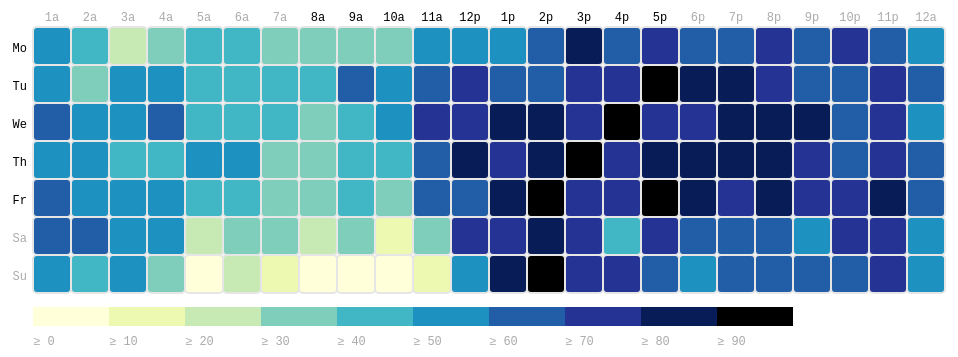
D3 v3 page, settled after 360 driven frames (6 s of simulated time); the page loaded 1 data file(s).


      var margin = { top: 50, right: 0, bottom: 100, left: 30 },
          width = 960 - margin.left - margin.right,
          height = 430 - margin.top - margin.bottom,
          gridSize = Math.floor(width / 24),
          legendElementWidth = gridSize*2,
          buckets = 10,
          colors = ["#ffffd9","#edf8b1","#c7e9b4","#7fcdbb","#41b6c4","#1d91c0","#225ea8","#253494","#081d58","black"], // alternatively colorbrewer.YlGnBu[9]
          days = ["Mo", "Tu", "We", "Th", "Fr", "Sa", "Su"],
          times = ["1a", "2a", "3a", "4a", "5a", "6a", "7a", "8a", "9a", "10a", "11a", "12p", "1p", "2p", "3p", "4p", "5p", "6p", "7p", "8p", "9p", "10p", "11p", "12a"];


      d3.tsv("out.tsv",
        function(d) {
          return {
            day: +d.day,
            hour: +d.hour,
            value: +d.value
          };
        },
        function(error, data) {
          console.log(data);
          
          var colorScale = d3.scale.quantile()
              .domain([1,2,3,4,5,6,7,8,9,10])
              .range(colors);

          var svg = d3.select("#chart").append("svg")
              .attr("width", width + margin.left + margin.right)
              .attr("height", height + margin.top + margin.bottom)
              .append("g")
              .attr("transform", "translate(" + margin.left + "," + margin.top + ")");

          var dayLabels = svg.selectAll(".dayLabel")
              .data(days)
              .enter().append("text")
                .text(function (d) { return d; })
                .attr("x", 0)
                .attr("y", function (d, i) { return i * gridSize; })
                .style("text-anchor", "end")
                .attr("transform", "translate(-6," + gridSize / 1.5 + ")")
                .attr("class", function (d, i) { return ((i >= 0 && i <= 4) ? "dayLabel mono axis axis-workweek" : "dayLabel mono axis"); });

          var timeLabels = svg.selectAll(".timeLabel")
              .data(times)
              .enter().append("text")
                .text(function(d) { return d; })
                .attr("x", function(d, i) { return i * gridSize; })
                .attr("y", 0)
                .style("text-anchor", "middle")
                .attr("transform", "translate(" + gridSize / 2 + ", -6)")
                .attr("class", function(d, i) { return ((i >= 7 && i <= 16) ? "timeLabel mono axis axis-worktime" : "timeLabel mono axis"); });

          var heatMap = svg.selectAll(".hour")
              .data(data)
              .enter().append("rect")
              .attr("x", function(d) { return (d.hour - 1) * gridSize; })
              .attr("y", function(d) { return (d.day - 1) * gridSize; })
              .attr("rx", 4)
              .attr("ry", 4)
              .attr("class", "hour bordered")
              .attr("width", gridSize)
              .attr("height", gridSize)
              .style("fill", colors[0]);

          heatMap.transition().duration(1000)
              .style("fill", function(d) { return colorScale(d.value); });

          heatMap.append("title").text(function(d) { return d.value; });
              
          var legend = svg.selectAll(".legend")
              .data([0].concat(colorScale.quantiles()), function(d) { return d; })
              .enter().append("g")
              .attr("class", "legend");

          legend.append("rect")
            .attr("x", function(d, i) { return legendElementWidth * i; })
            .attr("y", height)
            .attr("width", legendElementWidth)
            .attr("height", gridSize / 2)
            .style("fill", function(d, i) { return colors[i]; });

          legend.append("text")
            .attr("class", "mono")
            .text( function(d, i) { return "≥ "+10*i; } )
            .attr("x", function(d, i) { return legendElementWidth * i; })
            .attr("y", height + gridSize);
      });
    

### data: out.tsv
day	hour	value
1	1	6
1	2	5
1	3	3
1	4	4
1	5	5
1	6	5
1	7	4
1	8	4
1	9	4
1	10	4
1	11	6
1	12	6
1	13	6
1	14	7
1	15	9
1	16	7
1	17	8
1	18	7
1	19	7
1	20	8
1	21	7
1	22	8
1	23	7
1	24	6
2	1	6
2	2	4
2	3	6
2	4	6
2	5	5
2	6	5
2	7	5
2	8	5
2	9	7
2	10	6
2	11	7
2	12	8
2	13	7
2	14	7
2	15	8
2	16	8
2	17	10
2	18	9
2	19	9
2	20	8
2	21	7
2	22	7
2	23	8
2	24	7
3	1	7
3	2	6
3	3	6
3	4	7
3	5	5
3	6	5
3	7	5
3	8	4
3	9	5
3	10	6
3	11	8
3	12	8
... 108 more rows